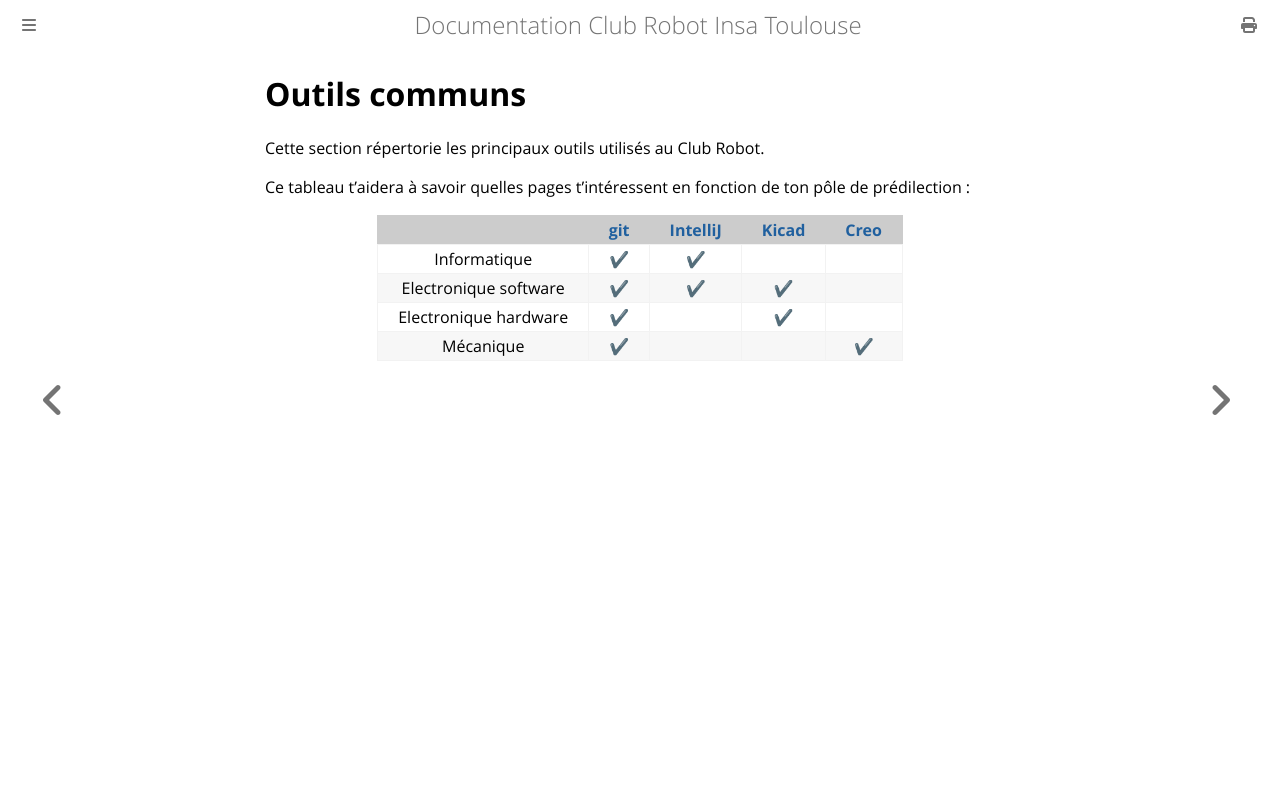

repository: ClubRobotInsat/doc · page: outils_communs/index.html · generator: mdbook

# Outils communs

Cette section répertorie les principaux outils utilisés au Club Robot.

Ce tableau t'aidera à savoir quelles pages t'intéressent en fonction de ton pôle de prédilection :

| | [git](outils_communs/git.html) | [IntelliJ](outils_communs/ide.html) | [Kicad](outils_communs/kicad.md) | [Creo](outils_communs/creo.md) |
|:---------------------:|:------------------------------:|:--------------------------------:|:-------------------------------:|:--------------------------:|
|      Informatique     |                ✔               |                 ✔                |                                |                            |
| Electronique software |                ✔               |                 ✔                |                           ✔      |                            |
| Electronique hardware |                ✔               |                                  |                ✔                |                           |
|       Mécanique       |                ✔               |                                  |                                 |      ✔                     |
